The GitHub repository thutranhsodo/CS231 contains a labelled image folder "Dataset" with 6 categories: dress, hand bag, hat, shirt, shoes, trousers. Examples follow, each with its label.

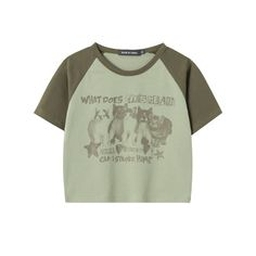
Label: shirt

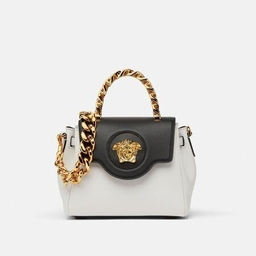
Label: hand bag

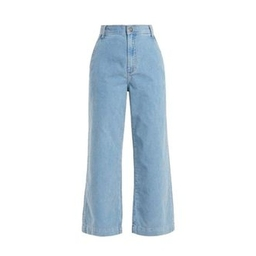
Label: trousers

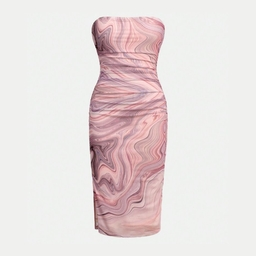
Label: dress

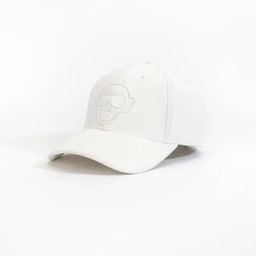
Label: hat

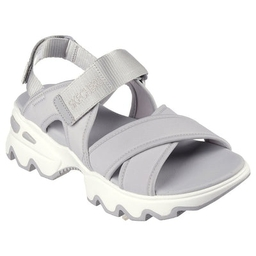
Label: shoes
